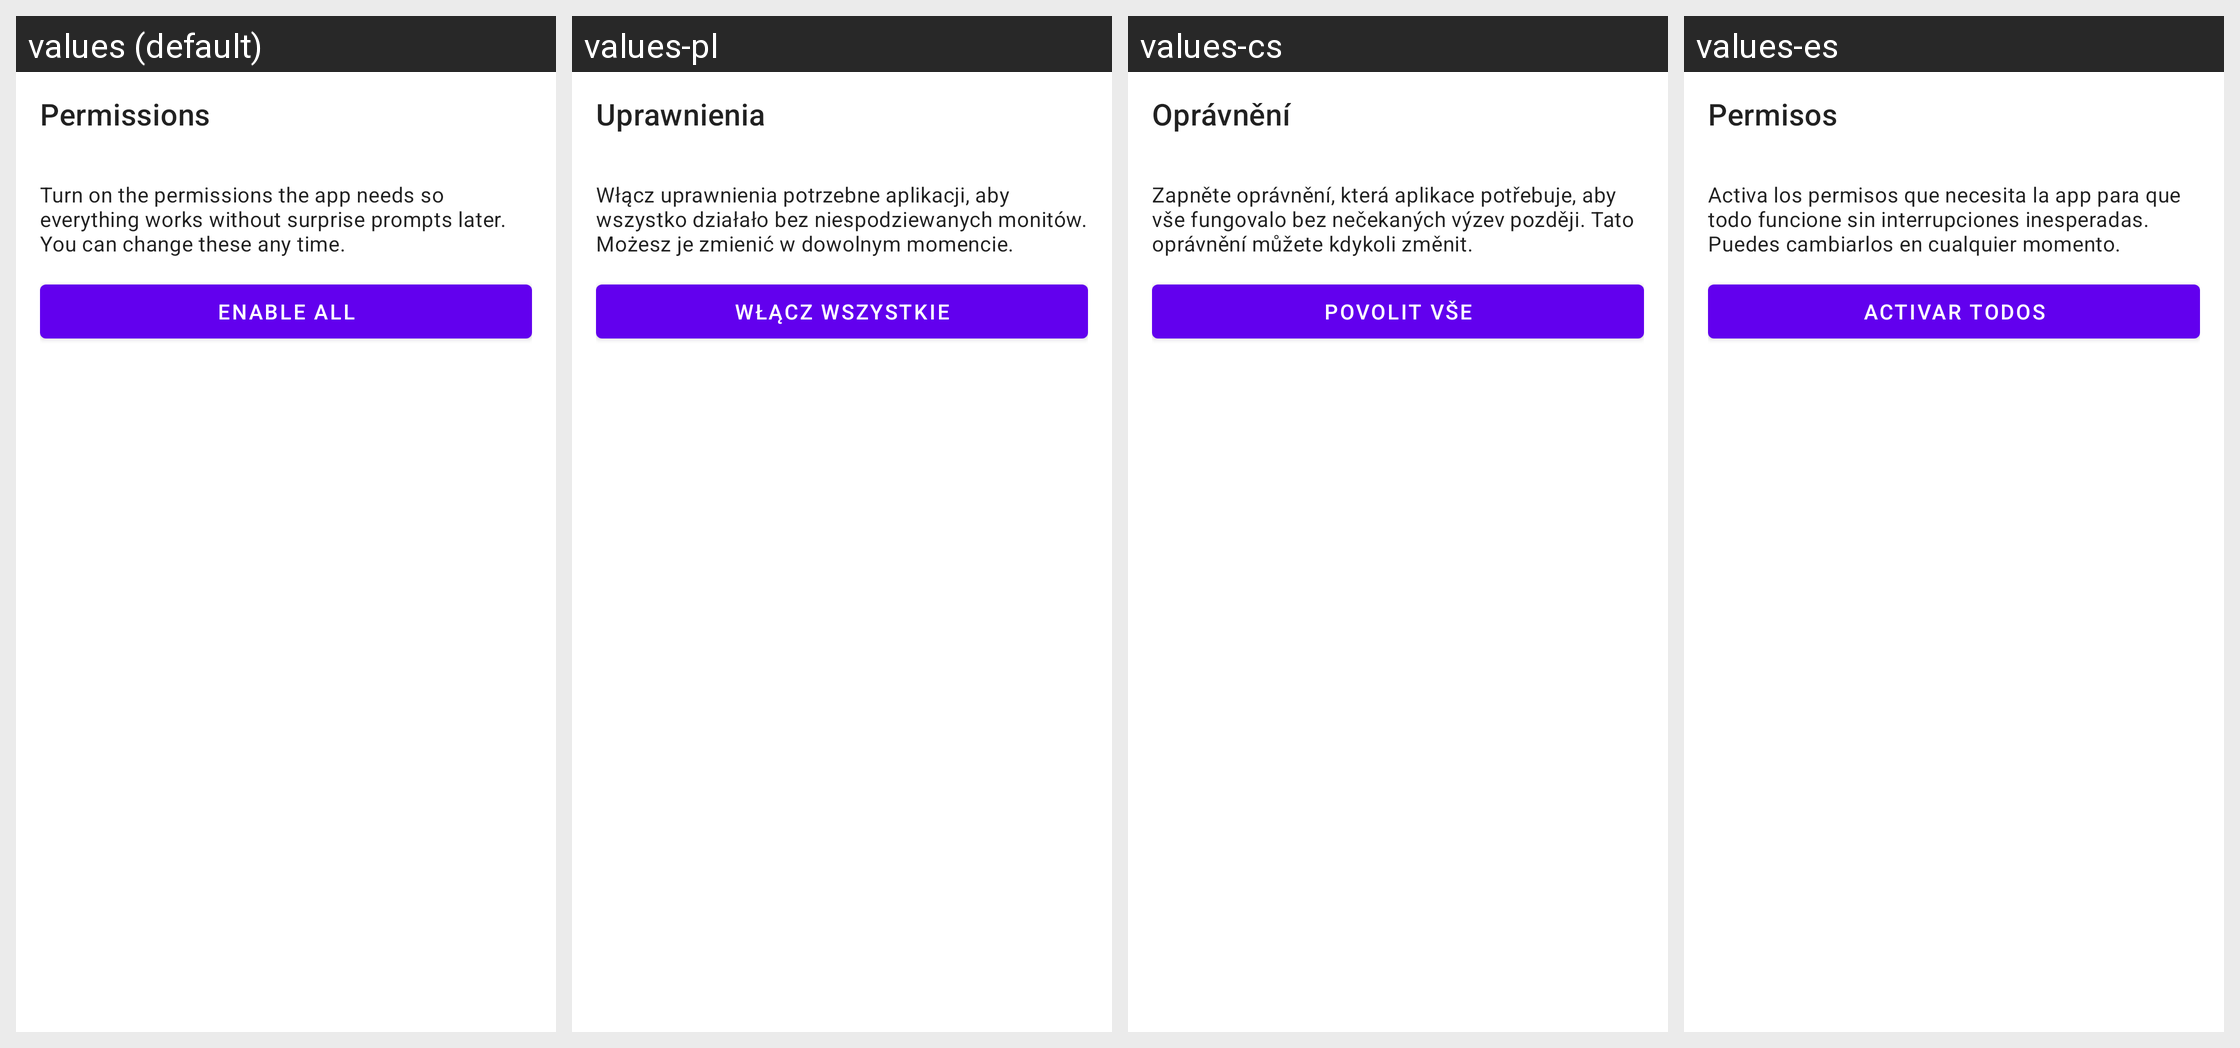

This grid shows one Android layout under several languages. Give, for every string resource on the screen, its name, the default text and each shown locale's text.
Android screen res/layout/fragment_permissions.xml rendered under 4 locales, left to right: values (default), values-pl, values-cs, values-es. Device: Nexus 5 (rendered at 1080×1920; each locale shown at half size, 540×960, under a caption strip naming it); theme Theme.MaterialComponents.DayNight.NoActionBar.
Other locales in the repository, not shown: values-ar, values-de, values-es-rES, values-hu, values-it, values-ja, values-ka, values-ko, values-nl, values-pt-rBR, values-ro, values-ru, values-tr, values-uk, values-vi, values-zh-rTW.
Strings drawn on this screen, with the default value and each locale's value (text and hints the layout hard-codes, and strings that could not be matched under every locale, appear in the picture but are not listed):

permissions
  values: Permissions
  values-pl: Uprawnienia
  values-cs: Oprávnění
  values-es: Permisos

onb_permissions_help
  values: Turn on the permissions the app needs so everything works without surprise prompts later. You can change these any time.
  values-pl: Włącz uprawnienia potrzebne aplikacji, aby wszystko działało bez niespodziewanych monitów. Możesz je zmienić w dowolnym momencie.
  values-cs: Zapněte oprávnění, která aplikace potřebuje, aby vše fungovalo bez nečekaných výzev později. Tato oprávnění můžete kdykoli změnit.
  values-es: Activa los permisos que necesita la app para que todo funcione sin interrupciones inesperadas. Puedes cambiarlos en cualquier momento.

onb_perms_enable_all
  values: Enable all
  values-pl: Włącz wszystkie
  values-cs: Povolit vše
  values-es: Activar todos
